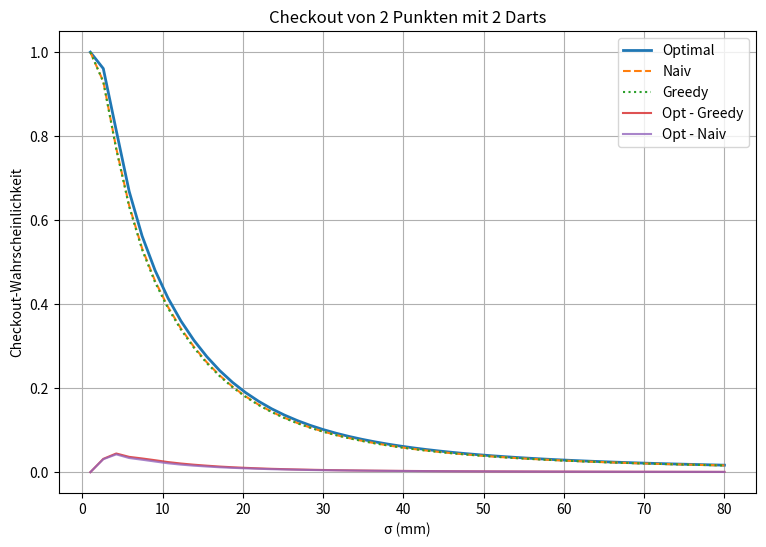

The script that saved this image:
# ============================================================
# STRATEGIEVERGLEICH:
# CHECKOUT VON 2 PUNKTEN MIT NUR 2 DARTS
# ============================================================
#
# WICHTIG:
# Es werden exakt dieselben optimalen Radien r2*, r3*
# wie zuvor aus der 3-Dart-Optimierung verwendet.
#
# Der erste Dart r1 entfällt hier vollständig.
# ============================================================

import numpy as np
import matplotlib.pyplot as plt
from scipy.special import i0e
from scipy.integrate import quad
from scipy.optimize import minimize, minimize_scalar

# ------------------------------------------------------------
# Board
# ------------------------------------------------------------

R_DOUBLE_INNER = 162
R_DOUBLE_OUTER = 170

# ------------------------------------------------------------
# Rice PDF
# ------------------------------------------------------------

def rice_pdf(rho, r, sigma):

    x = rho * r / sigma**2

    return (rho / sigma**2) * \
           np.exp(-((rho - r)**2) / (2*sigma**2)) * \
           i0e(x)

# ------------------------------------------------------------
# p_det
# ------------------------------------------------------------

def p_det(r, sigma):

    alpha = np.pi / 20

    def integrand_theta(theta, rho):

        return np.exp(
            -(rho**2 + r**2 - 2*rho*r*np.cos(theta))
            / (2*sigma**2)
        )

    def integrand_rho(rho):

        val, _ = quad(
            integrand_theta,
            -alpha,
            alpha,
            args=(rho,),
            epsabs=1e-8,
            epsrel=1e-8
        )

        return rho * val

    val, _ = quad(
        integrand_rho,
        R_DOUBLE_INNER,
        R_DOUBLE_OUTER,
        epsabs=1e-8,
        epsrel=1e-8
    )

    return val / (2 * np.pi * sigma**2)

# ------------------------------------------------------------
# q_det
# ------------------------------------------------------------

def Q_det(r, sigma):

    val, _ = quad(
        lambda rho: rice_pdf(rho, r, sigma),
        0,
        R_DOUBLE_OUTER,
        epsabs=1e-10,
        epsrel=1e-10
    )

    return val

def q_det(r, sigma):

    return Q_det(r, sigma) - p_det(r, sigma)

# ------------------------------------------------------------
# Optimales r3
# ------------------------------------------------------------

def find_r3_det(sigma):

    res = minimize_scalar(
        lambda r: -p_det(r, sigma),
        bounds=(155, 175),
        method='bounded'
    )

    return res.x, p_det(res.x, sigma)

# ------------------------------------------------------------
# 3-DART OPTIMIERUNG
# (liefert dieselben r2*, r3* wie zuvor)
# ------------------------------------------------------------

def checkout_value_det(r, rs, P_det_vals, Q_det_vals, r3):

    r1, r2 = r

    p1 = np.interp(r1, rs, P_det_vals)
    q1 = np.interp(r1, rs, Q_det_vals)

    p2 = np.interp(r2, rs, P_det_vals)
    q2 = np.interp(r2, rs, Q_det_vals)

    p3 = np.interp(r3, rs, P_det_vals)

    val = p1 + \
          (1 - p1 - q1) * \
          (p2 + (1 - p2 - q2) * p3)

    return -val

def optimize_r1_r2_det(rs, P_det_vals, Q_det_vals, r3):

    r_init = rs[np.argmax(P_det_vals)]

    res = minimize(
        checkout_value_det,
        x0=[r_init, r_init],
        args=(rs, P_det_vals, Q_det_vals, r3),
        bounds=[(0, 250), (0, 250)],
        method='L-BFGS-B'
    )

    return res.x[0], res.x[1], -res.fun

def optimal_strategy_3darts(sigma):

    rs = np.linspace(0, 250, 120)

    P_det_vals = np.array([
        p_det(r, sigma)
        for r in rs
    ])

    Q_det_vals = np.array([
        q_det(r, sigma)
        for r in rs
    ])

    r3, _ = find_r3_det(sigma)

    r1_opt, r2_opt, val_opt = optimize_r1_r2_det(
        rs,
        P_det_vals,
        Q_det_vals,
        r3
    )

    return r1_opt, r2_opt, r3

# ------------------------------------------------------------
# 2-DART CHECKOUT
# mit denselben r2*, r3*
# ------------------------------------------------------------

def checkout_2darts(r2, r3, sigma):

    p2 = p_det(r2, sigma)
    q2 = q_det(r2, sigma)

    p3 = p_det(r3, sigma)

    return p2 + (1 - p2 - q2) * p3

# ------------------------------------------------------------
# Vergleich der Strategien
# ------------------------------------------------------------

def compare_2dart_strategies():

    sigmas = np.linspace(1, 80, 50)

    vals_opt = []
    vals_naive = []
    vals_greedy = []

    r2_list = []
    r3_list = []

    for sigma in sigmas:

        print(f"σ = {sigma:.1f}")

        # ----------------------------------------------------
        # OPTIMALE 3-DART STRATEGIE
        # -> dieselben r2*, r3*
        # ----------------------------------------------------

        r1_opt, r2_opt, r3_opt = optimal_strategy_3darts(sigma)

        r2_list.append(r2_opt)
        r3_list.append(r3_opt)

        # ----------------------------------------------------
        # OPTIMAL
        # ----------------------------------------------------

        val_opt = checkout_2darts(
            r2_opt,
            r3_opt,
            sigma
        )

        vals_opt.append(val_opt)

        # ----------------------------------------------------
        # NAIV
        # ----------------------------------------------------

        r_naive = 166

        val_naive = checkout_2darts(
            r_naive,
            r_naive,
            sigma
        )

        vals_naive.append(val_naive)

        # ----------------------------------------------------
        # GREEDY
        # ----------------------------------------------------

        r_greedy, _ = find_r3_det(sigma)

        val_greedy = checkout_2darts(
            r_greedy,
            r_greedy,
            sigma
        )

        vals_greedy.append(val_greedy)

    # --------------------------------------------------------
    # Arrays
    # --------------------------------------------------------

    vals_opt = np.array(vals_opt)
    vals_naive = np.array(vals_naive)
    vals_greedy = np.array(vals_greedy)

    r2_list = np.array(r2_list)
    r3_list = np.array(r3_list)

    # --------------------------------------------------------
    # PLOT 1:
    # Strategievergleich
    # --------------------------------------------------------

    plt.figure(figsize=(9,6))

    plt.plot(
        sigmas,
        vals_opt,
        linewidth=2,
        label="Optimal"
    )

    plt.plot(
        sigmas,
        vals_naive,
        '--',
        label="Naiv"
    )

    plt.plot(
        sigmas,
        vals_greedy,
        ':',
        label="Greedy"
    )

    plt.plot(
        sigmas,
        vals_opt - vals_greedy,
        label="Opt - Greedy",
        alpha=0.8
    )

    plt.plot(
        sigmas,
        vals_opt - vals_naive,
        label="Opt - Naiv",
        alpha=0.8
    )

    plt.xlabel("σ (mm)")
    plt.ylabel("Checkout-Wahrscheinlichkeit")

    plt.title(
        "Checkout von 2 Punkten mit 2 Darts"
    )

    plt.legend()
    plt.grid()

    plt.show()

    # --------------------------------------------------------
    # PLOT 2:
    # Verwendete Radien
    # --------------------------------------------------------

# ------------------------------------------------------------
# MAIN
# ------------------------------------------------------------

if __name__ == "__main__":

    compare_2dart_strategies()
